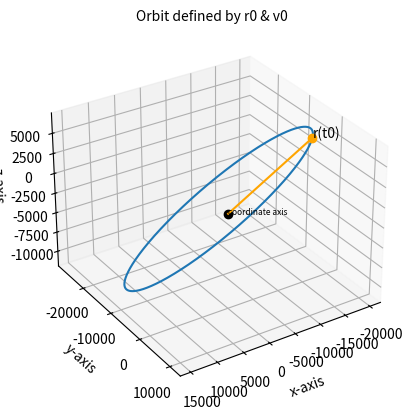

The matplotlib source for this figure:
# Curtis example 5.2, p.270 in my book; also see Orbit_from_r0v0.py
#   based on: Orbital Mechanics for Engineering Students, 2nd ed., 2009
#   by Howard D. Curtis
# Given r1, r2, and dt, find orbital elements; solve Lamberts problem
import numpy as np
import scipy.optimize
import matplotlib.pyplot as plt
from mpl_toolkits.mplot3d import Axes3D


# Auxiliary functions
# Stumpff functions originated by Karl Stumpff, circa 1947
# Stumpff functions (C(z), S(z)) are part of a universal variable solution,
#   which is works regardless of eccentricity.
def stumpff_S(z):
    if z > 0:
        x = np.sqrt(z)
        return (x - np.sin(x)) / (x) ** 3
    elif z < 0:
        y = np.sqrt(-z)
        return (np.sinh(y) - y) / (y) ** 3
    else:
        return 1 / 6


def stumpff_C(z):
    if z > 0:
        return (1 - np.cos(np.sqrt(z))) / z
    elif z < 0:
        return (np.cosh(np.sqrt(-z)) - 1) / (-z)
    else:
        return 1 / 2


def y_lambert(z, r1, r2, A):
    K = (z * stumpff_S(z) - 1) / np.sqrt(stumpff_C(z))
    return r1 + r2 + A * K


def A_lambert(r1, r2, d_theta):
    K1 = np.sin(d_theta)
    K2 = np.sqrt((r1 * r2) / (1 - np.cos(d_theta)))
    return K1 * K2


def lambert_zerosolver(z, args):
    dt, mu, r1, r2, A = args
    K1 = ((y_lambert(z, r1, r2, A) / stumpff_C(z)) ** 1.5) * stumpff_S(z)
    K2 = A * np.sqrt(y_lambert(z, r1, r2, A))
    K3 = -1 * dt * np.sqrt(mu)
    return K1 + K2 + K3


def find_f_y(y, r1):
    return 1 - y / r1


def find_g_y(y, A, mu):
    return A * np.sqrt(y / mu)


def find_f_dot_y(y, r1, r2, mu, z):
    K1 = np.sqrt(mu) / (r1 * r2)
    K2 = np.sqrt(y / stumpff_C(z))
    K3 = z * stumpff_S(z) - 1
    return K1 * K2 * K3


def find_g_dot_y(y, r2):
    return 1 - y / r2


# Main function
# Default is prograde trajectory; calling routine may change
def Lambert_v1v2_solver(r1_v, r2_v, dt, mu, prograde=True):
    r1 = np.linalg.norm(r1_v)
    r2 = np.linalg.norm(r2_v)

    r1r2z = np.cross(r1_v, r2_v)[2]
    cos_calc = np.dot(r1_v, r2_v) / (r1 * r2)

    if prograde:
        if r1r2z < 0:
            d_theta = 2 * np.pi - np.arccos(cos_calc)
        else:
            d_theta = np.arccos(cos_calc)
    else:
        if r1r2z < 0:
            d_theta = np.arccos(cos_calc)
        else:
            d_theta = 2 * np.pi - np.arccos(cos_calc)

    A = A_lambert(r1, r2, d_theta)
    # set the starting estimate for Lambert solver
    z = scipy.optimize.fsolve(lambert_zerosolver, x0=1.5, args=[dt, mu, r1, r2, A])[0]
    y = y_lambert(z, r1, r2, A)

    f_dt = find_f_y(y, r1)
    g_dt = find_g_y(y, A, mu)
    f_dot_dt = find_f_dot_y(y, r1, r2, mu, z)
    g_dot_dt = find_g_dot_y(y, r2)

    v1_v = (1 / g_dt) * (r2_v - f_dt * r1_v)
    v2_v = (g_dot_dt / g_dt) * r2_v - (
        (f_dt * g_dot_dt - f_dot_dt * g_dt) / g_dt
    ) * r1_v
    return v1_v, v2_v


# Auxiliary functions
def R1(angle):
    A = [1, 0, 0]
    B = [0, np.cos(angle), np.sin(angle)]
    C = [0, -1 * np.sin(angle), np.cos(angle)]
    return [A, B, C]


def R3(angle):
    A = [np.cos(angle), np.sin(angle), 0]
    B = [-1 * np.sin(angle), np.cos(angle), 0]
    C = [0, 0, 1]
    return [A, B, C]


def r_vector_perifocal(theta, h, mu, e):
    A = h**2 / mu
    B = 1 + e * np.cos(theta)
    C = np.array([np.cos(theta), np.sin(theta), 0])
    return (A / B) * C


def v_vector_perifocal(theta, h, mu, e):
    A = mu / h
    B = np.array([-1 * np.sin(theta), e + np.cos(theta), 0])
    return A * B


def geo_to_peri(arg_p, incl, ra_node):
    A = np.array(R3(arg_p))
    B = np.array(R1(incl))
    C = np.array(R3(ra_node))
    return A @ B @ C


# Main functions
def orbit_elements_from_vector(r0_v, v0_v, mu):
    r0_vector = np.array(r0_v)
    v0_vector = np.array(v0_v)
    r0 = np.linalg.norm(r0_vector)
    v0 = np.linalg.norm(v0_vector)

    vr0 = np.dot(r0_vector, v0_vector) / r0

    # Find h=angular momentum
    h_vector = np.cross(r0_vector, v0_vector)
    h = np.linalg.norm(h_vector)

    # Find inclination
    incl = np.arccos(h_vector[2] / h)

    # Find node vector
    N_vector = np.cross([0, 0, 1], h_vector)
    N = np.linalg.norm(N_vector)

    # Find right ascension of ascending node (RAAN)
    ra_node = np.arccos(N_vector[0] / N)
    if N_vector[1] < 0:
        ra_node = 2 * np.pi - ra_node

    # Find eccentricity
    A = (v0**2 - (mu / r0)) * r0_vector
    B = -r0 * vr0 * v0_vector
    e_vector = (1 / mu) * (A + B)
    e = np.linalg.norm(e_vector)
    if e < 0.00005:
        e = 0.0
        arg_p = 999  # meaning undefined
        theta = 999  # meaning undefined
    else:
        # Find argument of periapsis
        if e_vector[2] < 0:
            arg_p = 2 * np.pi - np.arccos(np.dot(N_vector, e_vector) / (N * e))
        else:
            arg_p = np.arccos(np.dot(N_vector, e_vector) / (N * e))

        # Find true anomaly:
        if vr0 < 0:
            theta = 2 * np.pi - np.arccos(np.dot(e_vector, r0_vector) / (e * r0))
        else:
            theta = np.arccos(np.dot(e_vector, r0_vector) / (e * r0))

    # Convert to degrees (can change units here)
    deg_conv = 180 / np.pi
    incl *= deg_conv
    ra_node *= deg_conv
    if e != 0.0:  # make sure theta & arg_p are defined; non-circular orbit
        theta *= deg_conv
        arg_p *= deg_conv

    return [h, e, theta, ra_node, incl, arg_p]


def dt_from_x(x, args):
    r0, vr0, mu, a = args
    # Equation 3.46
    A = (r0 * vr0 / np.sqrt(mu)) * (x**2) * stumpff_C(x**2 / a)
    B = (1 - r0 / a) * (x**3) * stumpff_S(x**2 / a)
    C = r0 * x
    LHS = A + B + C
    return LHS / np.sqrt(mu)


def r_from_x(r0_vector, v0_vector, x, dt, a, mu):
    r0 = np.linalg.norm(r0_vector)
    f = find_f_x(x, r0, a)
    g = find_g_x(x, dt, mu, a)
    return f * r0_vector + g * v0_vector


def e_from_r0v0(r0_v, v0_v, mu):
    r0_vector = np.array(r0_v)
    v0_vector = np.array(v0_v)

    r0 = np.linalg.norm(r0_vector)
    v0 = np.linalg.norm(v0_vector)
    vr0 = np.dot(r0_vector, v0_vector) / r0

    # Find eccentricity
    A = (v0**2 - (mu / r0)) * r0_vector
    B = -r0 * vr0 * v0_vector
    e_vector = (1 / mu) * (A + B)
    e = np.linalg.norm(e_vector)
    return e


# Actual function:
def find_f_x(x, r0, a):
    A = x**2 / r0
    B = stumpff_C(x**2 / a)
    return 1 - A * B


def find_g_x(x, dt, mu, a):
    A = x**3 / np.sqrt(mu)
    return dt - A * stumpff_S(x**2 / a)


def find_f_dot_x(x, mu, r, r0, a):
    A = np.sqrt(mu) / (r * r0)
    B = stumpff_S(x**2 / a) * (x**3 / a)
    return A * (B - x)


def find_g_dot_x(x, r, a):
    A = x**2 / r
    return 1 - A * stumpff_C(x**2 / a)


def plot_orbit_r0v0(r0_v, v0_v, mu, resolution=1000, hyp_span=1):
    r0_vector = np.array(r0_v)
    v0_vector = np.array(v0_v)

    # Use Algorithm 3.4
    r0 = np.linalg.norm(r0_vector)
    v0 = np.linalg.norm(v0_vector)

    vr0 = np.dot(r0_vector, v0_vector) / r0
    a_orbit = 1 / ((2 / r0) - (v0**2 / mu))

    # Check for orbit type, define x_range
    # resolution = number of points plotted
    # span = width of parabolic orbit plotted\
    e = e_from_r0v0(r0_v, v0_v, mu)
    if e >= 1:
        x_max = np.sqrt(np.abs(a_orbit))
        x_array = np.linspace(-hyp_span * x_max, hyp_span * x_max, resolution)
        pos_array = np.array(
            [
                r_from_x(
                    r0_vector,
                    v0_vector,
                    x,
                    dt_from_x(x, [r0, vr0, mu, a_orbit]),
                    a_orbit,
                    mu,
                )
                for x in x_array
            ]
        )

    else:
        x_max = np.sqrt(a_orbit) * (2 * np.pi)
        x_array = np.linspace(0, x_max, resolution)
        pos_array = np.array(
            [
                r_from_x(
                    r0_vector,
                    v0_vector,
                    x,
                    dt_from_x(x, [r0, vr0, mu, a_orbit]),
                    a_orbit,
                    mu,
                )
                for x in x_array
            ]
        )

    # setup 3D orbit plot; also se file Orbit_from_r0v0.py
    fig = plt.figure(dpi=120)
    ax = fig.add_subplot(111, projection="3d")
    ax.set_title("Orbit defined by r0 & v0", fontsize=10)
    ax.view_init(elev=30, azim=57, roll=0)
    # set 3D axis labels
    ax.set_xlabel("x-axis")
    ax.set_ylabel("y-axis")
    ax.set_zlabel("z-axis")

    # plot orbit array
    ax.plot(pos_array[:, 0], pos_array[:, 1], pos_array[:, 2])
    # plot reference point, r0 and coordinate axis origin
    ax.plot([r0_vector[0]], [r0_vector[1]], [r0_vector[2]], ".")
    ax.plot([0], [0], [0], "o", color="black")  # coordinate axis origin
    # plot position line, origin -> to r0
    ax.plot([0, r0_vector[0]], [0, r0_vector[1]], [0, r0_vector[2]], color="orange")
    ax.text(r0_vector[0], r0_vector[1], r0_vector[2], "r(t0)", color="black")

    # coordinate origin point & origin label
    ax.plot([r0_vector[0]], [r0_vector[1]], [r0_vector[2]], "o", color="orange")
    ax.text(0, 0, 0, "coordinate axis", color="black", fontsize=6)
    # plot origin axis with a 3D quiver plot
    x, y, z = np.array([[0, 0, 0], [0, 0, 0], [0, 0, 0]])
    u, v, w = np.array([[4, 0, 0], [0, 4, 0], [0, 0, 3]])
    ax.quiver(x, y, z, u, v, w, arrow_length_ratio=0.1, color="black")


# run the code
r1 = np.array([5000, 10000, 2100])
r2 = np.array([-14600, 2500, 7000])
dt = 60 * 60  # time seperation between r1 and r2
mu = 3.986e5  # earth mu [km^3/s^2]

v1, v2 = Lambert_v1v2_solver(r1, r2, dt, mu)
orbit_els = orbit_elements_from_vector(r1, v1, mu)
# print the orbital elements
# orbit_els() returns [h, e, theta, ra_node, incl, arg_p]
orbit_els_list = ["h", "e", "theta", "ra_node", "incl", "arg_p"]
print("list of orbital element values:")
for x in range(len(orbit_els)):
    print(orbit_els_list[x], "=", orbit_els[x])

plot_orbit_r0v0(r2, v2, mu, resolution=3000)  # plot setup, next show() ready
plt.show()
